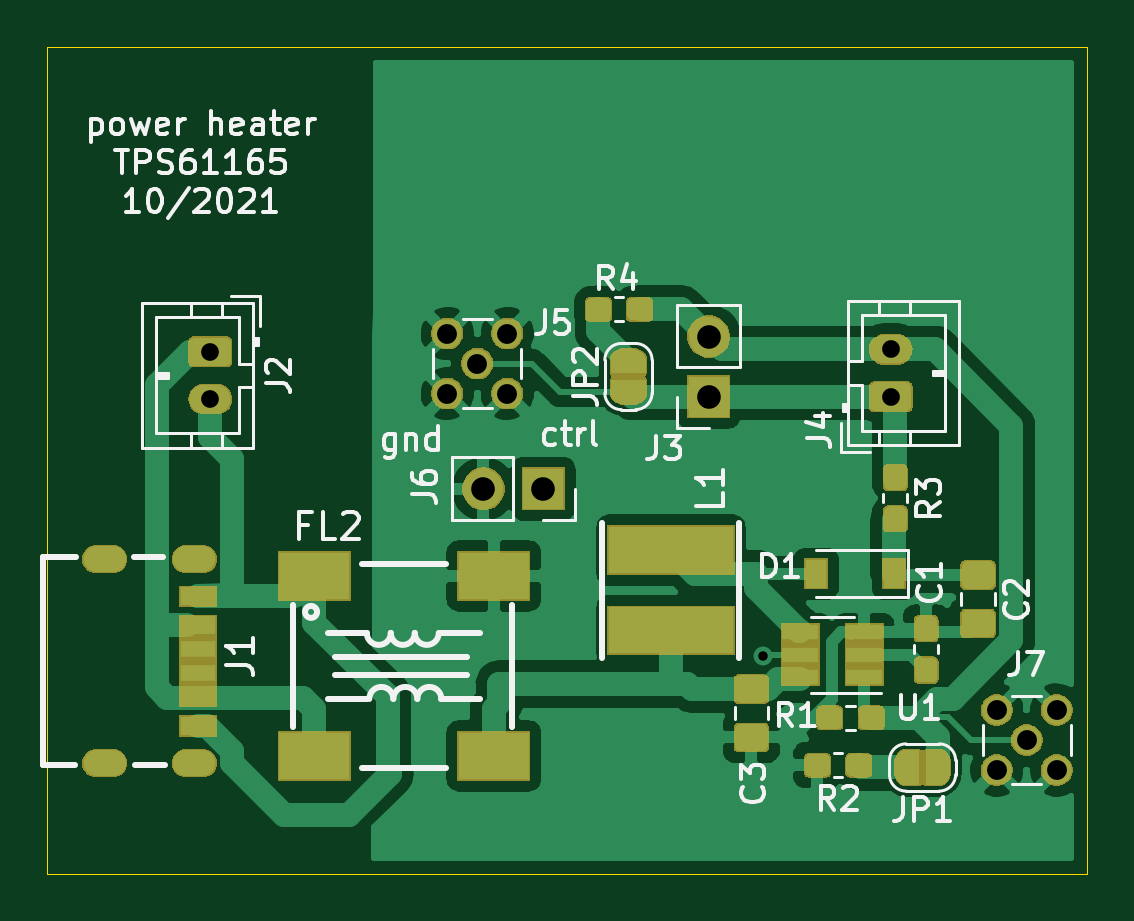
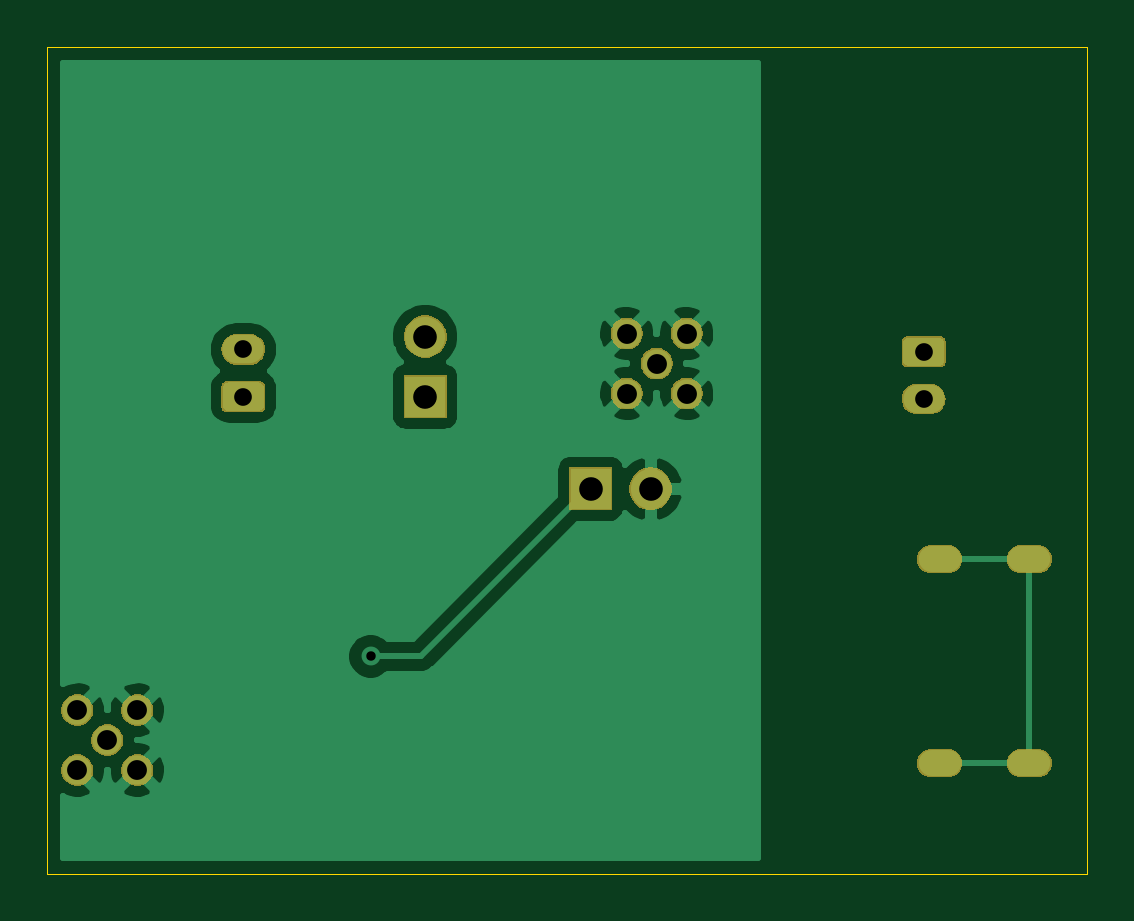
Circuit board: 11 layer files. Board 44.0 x 35.0 mm.
- bottom_copper: TPS61165-heater-v2-B_Cu.gbl (31377 bytes)
- bottom_mask: TPS61165-heater-v2-B_Mask.gbs (19909 bytes)
- paste: TPS61165-heater-v2-B_Paste.gbp (633 bytes)
- bottom_silk: TPS61165-heater-v2-B_SilkS.gbo (4693 bytes)
- outline: TPS61165-heater-v2-Edge_Cuts.gm1 (691 bytes)
- top_copper: TPS61165-heater-v2-F_Cu.gtl (90220 bytes)
- top_mask: TPS61165-heater-v2-F_Mask.gts (43169 bytes)
- paste: TPS61165-heater-v2-F_Paste.gtp (26613 bytes)
- top_silk: TPS61165-heater-v2-F_SilkS.gto (65623 bytes)
- drill: TPS61165-heater-v2-NPTH.drl (293 bytes)
- drill: TPS61165-heater-v2-PTH.drl (854 bytes)

=== bottom_copper: TPS61165-heater-v2-B_Cu.gbl (31377 bytes, source omitted) ===
=== bottom_mask: TPS61165-heater-v2-B_Mask.gbs (19909 bytes, source omitted) ===
=== paste: TPS61165-heater-v2-B_Paste.gbp ===
G04 #@! TF.GenerationSoftware,KiCad,Pcbnew,(5.1.5-0)*
G04 #@! TF.CreationDate,2021-10-28T11:32:37-06:00*
G04 #@! TF.ProjectId,TPS61165-heater-v2,54505336-3131-4363-952d-686561746572,rev?*
G04 #@! TF.SameCoordinates,Original*
G04 #@! TF.FileFunction,Paste,Bot*
G04 #@! TF.FilePolarity,Positive*
%FSLAX46Y46*%
G04 Gerber Fmt 4.6, Leading zero omitted, Abs format (unit mm)*
G04 Created by KiCad (PCBNEW (5.1.5-0)) date 2021-10-28 11:32:37*
%MOMM*%
%LPD*%
G04 APERTURE LIST*
%ADD10O,1.800000X1.100000*%
G04 APERTURE END LIST*
D10*
X118425000Y-76680000D03*
X118425000Y-85320000D03*
X122225000Y-76680000D03*
X122225000Y-85320000D03*
M02*

=== bottom_silk: TPS61165-heater-v2-B_SilkS.gbo ===
G04 #@! TF.GenerationSoftware,KiCad,Pcbnew,(5.1.5-0)*
G04 #@! TF.CreationDate,2021-10-28T11:32:37-06:00*
G04 #@! TF.ProjectId,TPS61165-heater-v2,54505336-3131-4363-952d-686561746572,rev?*
G04 #@! TF.SameCoordinates,Original*
G04 #@! TF.FileFunction,Legend,Bot*
G04 #@! TF.FilePolarity,Positive*
%FSLAX46Y46*%
G04 Gerber Fmt 4.6, Leading zero omitted, Abs format (unit mm)*
G04 Created by KiCad (PCBNEW (5.1.5-0)) date 2021-10-28 11:32:37*
%MOMM*%
%LPD*%
G04 APERTURE LIST*
%ADD10C,1.342000*%
%ADD11O,1.802000X1.802000*%
%ADD12R,1.802000X1.802000*%
%ADD13O,1.852000X1.302000*%
%ADD14C,0.100000*%
%ADD15O,1.902000X1.202000*%
G04 APERTURE END LIST*
%LPC*%
D10*
X156190000Y-85610000D03*
X158730000Y-83070000D03*
X158730000Y-85610000D03*
X156190000Y-83070000D03*
X157460000Y-84340000D03*
D11*
X134460000Y-73700000D03*
D12*
X137000000Y-73700000D03*
D10*
X135470000Y-67130000D03*
X132930000Y-69670000D03*
X132930000Y-67130000D03*
X135470000Y-69670000D03*
X134200000Y-68400000D03*
D13*
X151700000Y-67800000D03*
D14*
G36*
X152381338Y-69150306D02*
G01*
X152407669Y-69154212D01*
X152433490Y-69160680D01*
X152458553Y-69169648D01*
X152482617Y-69181029D01*
X152505449Y-69194714D01*
X152526830Y-69210571D01*
X152546553Y-69228447D01*
X152564429Y-69248170D01*
X152580286Y-69269551D01*
X152593971Y-69292383D01*
X152605352Y-69316447D01*
X152614320Y-69341510D01*
X152620788Y-69367331D01*
X152624694Y-69393662D01*
X152626000Y-69420249D01*
X152626000Y-70179751D01*
X152624694Y-70206338D01*
X152620788Y-70232669D01*
X152614320Y-70258490D01*
X152605352Y-70283553D01*
X152593971Y-70307617D01*
X152580286Y-70330449D01*
X152564429Y-70351830D01*
X152546553Y-70371553D01*
X152526830Y-70389429D01*
X152505449Y-70405286D01*
X152482617Y-70418971D01*
X152458553Y-70430352D01*
X152433490Y-70439320D01*
X152407669Y-70445788D01*
X152381338Y-70449694D01*
X152354751Y-70451000D01*
X151045249Y-70451000D01*
X151018662Y-70449694D01*
X150992331Y-70445788D01*
X150966510Y-70439320D01*
X150941447Y-70430352D01*
X150917383Y-70418971D01*
X150894551Y-70405286D01*
X150873170Y-70389429D01*
X150853447Y-70371553D01*
X150835571Y-70351830D01*
X150819714Y-70330449D01*
X150806029Y-70307617D01*
X150794648Y-70283553D01*
X150785680Y-70258490D01*
X150779212Y-70232669D01*
X150775306Y-70206338D01*
X150774000Y-70179751D01*
X150774000Y-69420249D01*
X150775306Y-69393662D01*
X150779212Y-69367331D01*
X150785680Y-69341510D01*
X150794648Y-69316447D01*
X150806029Y-69292383D01*
X150819714Y-69269551D01*
X150835571Y-69248170D01*
X150853447Y-69228447D01*
X150873170Y-69210571D01*
X150894551Y-69194714D01*
X150917383Y-69181029D01*
X150941447Y-69169648D01*
X150966510Y-69160680D01*
X150992331Y-69154212D01*
X151018662Y-69150306D01*
X151045249Y-69149000D01*
X152354751Y-69149000D01*
X152381338Y-69150306D01*
G37*
D11*
X144000000Y-67260000D03*
D12*
X144000000Y-69800000D03*
D13*
X122900000Y-69900000D03*
D14*
G36*
X123581338Y-67250306D02*
G01*
X123607669Y-67254212D01*
X123633490Y-67260680D01*
X123658553Y-67269648D01*
X123682617Y-67281029D01*
X123705449Y-67294714D01*
X123726830Y-67310571D01*
X123746553Y-67328447D01*
X123764429Y-67348170D01*
X123780286Y-67369551D01*
X123793971Y-67392383D01*
X123805352Y-67416447D01*
X123814320Y-67441510D01*
X123820788Y-67467331D01*
X123824694Y-67493662D01*
X123826000Y-67520249D01*
X123826000Y-68279751D01*
X123824694Y-68306338D01*
X123820788Y-68332669D01*
X123814320Y-68358490D01*
X123805352Y-68383553D01*
X123793971Y-68407617D01*
X123780286Y-68430449D01*
X123764429Y-68451830D01*
X123746553Y-68471553D01*
X123726830Y-68489429D01*
X123705449Y-68505286D01*
X123682617Y-68518971D01*
X123658553Y-68530352D01*
X123633490Y-68539320D01*
X123607669Y-68545788D01*
X123581338Y-68549694D01*
X123554751Y-68551000D01*
X122245249Y-68551000D01*
X122218662Y-68549694D01*
X122192331Y-68545788D01*
X122166510Y-68539320D01*
X122141447Y-68530352D01*
X122117383Y-68518971D01*
X122094551Y-68505286D01*
X122073170Y-68489429D01*
X122053447Y-68471553D01*
X122035571Y-68451830D01*
X122019714Y-68430449D01*
X122006029Y-68407617D01*
X121994648Y-68383553D01*
X121985680Y-68358490D01*
X121979212Y-68332669D01*
X121975306Y-68306338D01*
X121974000Y-68279751D01*
X121974000Y-67520249D01*
X121975306Y-67493662D01*
X121979212Y-67467331D01*
X121985680Y-67441510D01*
X121994648Y-67416447D01*
X122006029Y-67392383D01*
X122019714Y-67369551D01*
X122035571Y-67348170D01*
X122053447Y-67328447D01*
X122073170Y-67310571D01*
X122094551Y-67294714D01*
X122117383Y-67281029D01*
X122141447Y-67269648D01*
X122166510Y-67260680D01*
X122192331Y-67254212D01*
X122218662Y-67250306D01*
X122245249Y-67249000D01*
X123554751Y-67249000D01*
X123581338Y-67250306D01*
G37*
D15*
X118425000Y-76680000D03*
X118425000Y-85320000D03*
X122225000Y-76680000D03*
X122225000Y-85320000D03*
M02*

=== outline: TPS61165-heater-v2-Edge_Cuts.gm1 ===
G04 #@! TF.GenerationSoftware,KiCad,Pcbnew,(5.1.5-0)*
G04 #@! TF.CreationDate,2021-10-28T11:32:37-06:00*
G04 #@! TF.ProjectId,TPS61165-heater-v2,54505336-3131-4363-952d-686561746572,rev?*
G04 #@! TF.SameCoordinates,Original*
G04 #@! TF.FileFunction,Profile,NP*
%FSLAX46Y46*%
G04 Gerber Fmt 4.6, Leading zero omitted, Abs format (unit mm)*
G04 Created by KiCad (PCBNEW (5.1.5-0)) date 2021-10-28 11:32:37*
%MOMM*%
%LPD*%
G04 APERTURE LIST*
%ADD10C,0.050000*%
G04 APERTURE END LIST*
D10*
X116000000Y-90000000D02*
X116000000Y-55000000D01*
X160000000Y-90000000D02*
X116000000Y-90000000D01*
X160000000Y-55000000D02*
X160000000Y-90000000D01*
X116000000Y-55000000D02*
X160000000Y-55000000D01*
M02*

=== top_copper: TPS61165-heater-v2-F_Cu.gtl (90220 bytes, source omitted) ===
=== top_mask: TPS61165-heater-v2-F_Mask.gts (43169 bytes, source omitted) ===
=== paste: TPS61165-heater-v2-F_Paste.gtp (26613 bytes, source omitted) ===
=== top_silk: TPS61165-heater-v2-F_SilkS.gto (65623 bytes, source omitted) ===
=== drill: TPS61165-heater-v2-NPTH.drl ===
M48
; DRILL file {KiCad (5.1.5-0)} date Thursday, October 28, 2021 at 11:36:43 AM
; FORMAT={-:-/ absolute / inch / decimal}
; #@! TF.CreationDate,2021-10-28T11:36:43-06:00
; #@! TF.GenerationSoftware,Kicad,Pcbnew,(5.1.5-0)
; #@! TF.FileFunction,NonPlated,1,2,NPTH
FMAT,2
INCH
%
G90
G05
T0
M30

=== drill: TPS61165-heater-v2-PTH.drl ===
M48
; DRILL file {KiCad (5.1.5-0)} date Thursday, October 28, 2021 at 11:36:43 AM
; FORMAT={-:-/ absolute / inch / decimal}
; #@! TF.CreationDate,2021-10-28T11:36:43-06:00
; #@! TF.GenerationSoftware,Kicad,Pcbnew,(5.1.5-0)
; #@! TF.FileFunction,Plated,1,2,PTH
FMAT,2
INCH
T1C0.0157
T2C0.0276
T3C0.0295
T4C0.0331
T5C0.0394
%
G90
G05
T1
X5.7598Y-3.1811
T3
X5.9724Y-2.6693
X5.9724Y-2.748
X4.8386Y-2.6732
X4.8386Y-2.752
T4
X5.2335Y-2.6429
X5.2335Y-2.7429
X5.2835Y-2.6929
X5.3335Y-2.6429
X5.3335Y-2.7429
X6.1492Y-3.2705
X6.1492Y-3.3705
X6.1992Y-3.3205
X6.2492Y-3.2705
X6.2492Y-3.3705
T5
X5.6693Y-2.648
X5.6693Y-2.748
X5.2937Y-2.9016
X5.3937Y-2.9016
T2
G00X4.6762Y-3.0189
M15
G01X4.6486Y-3.0189
M16
G05
G00X4.6762Y-3.3591
M15
G01X4.6486Y-3.3591
M16
G05
G00X4.8258Y-3.0189
M15
G01X4.7982Y-3.0189
M16
G05
G00X4.8258Y-3.3591
M15
G01X4.7982Y-3.3591
M16
G05
T0
M30

